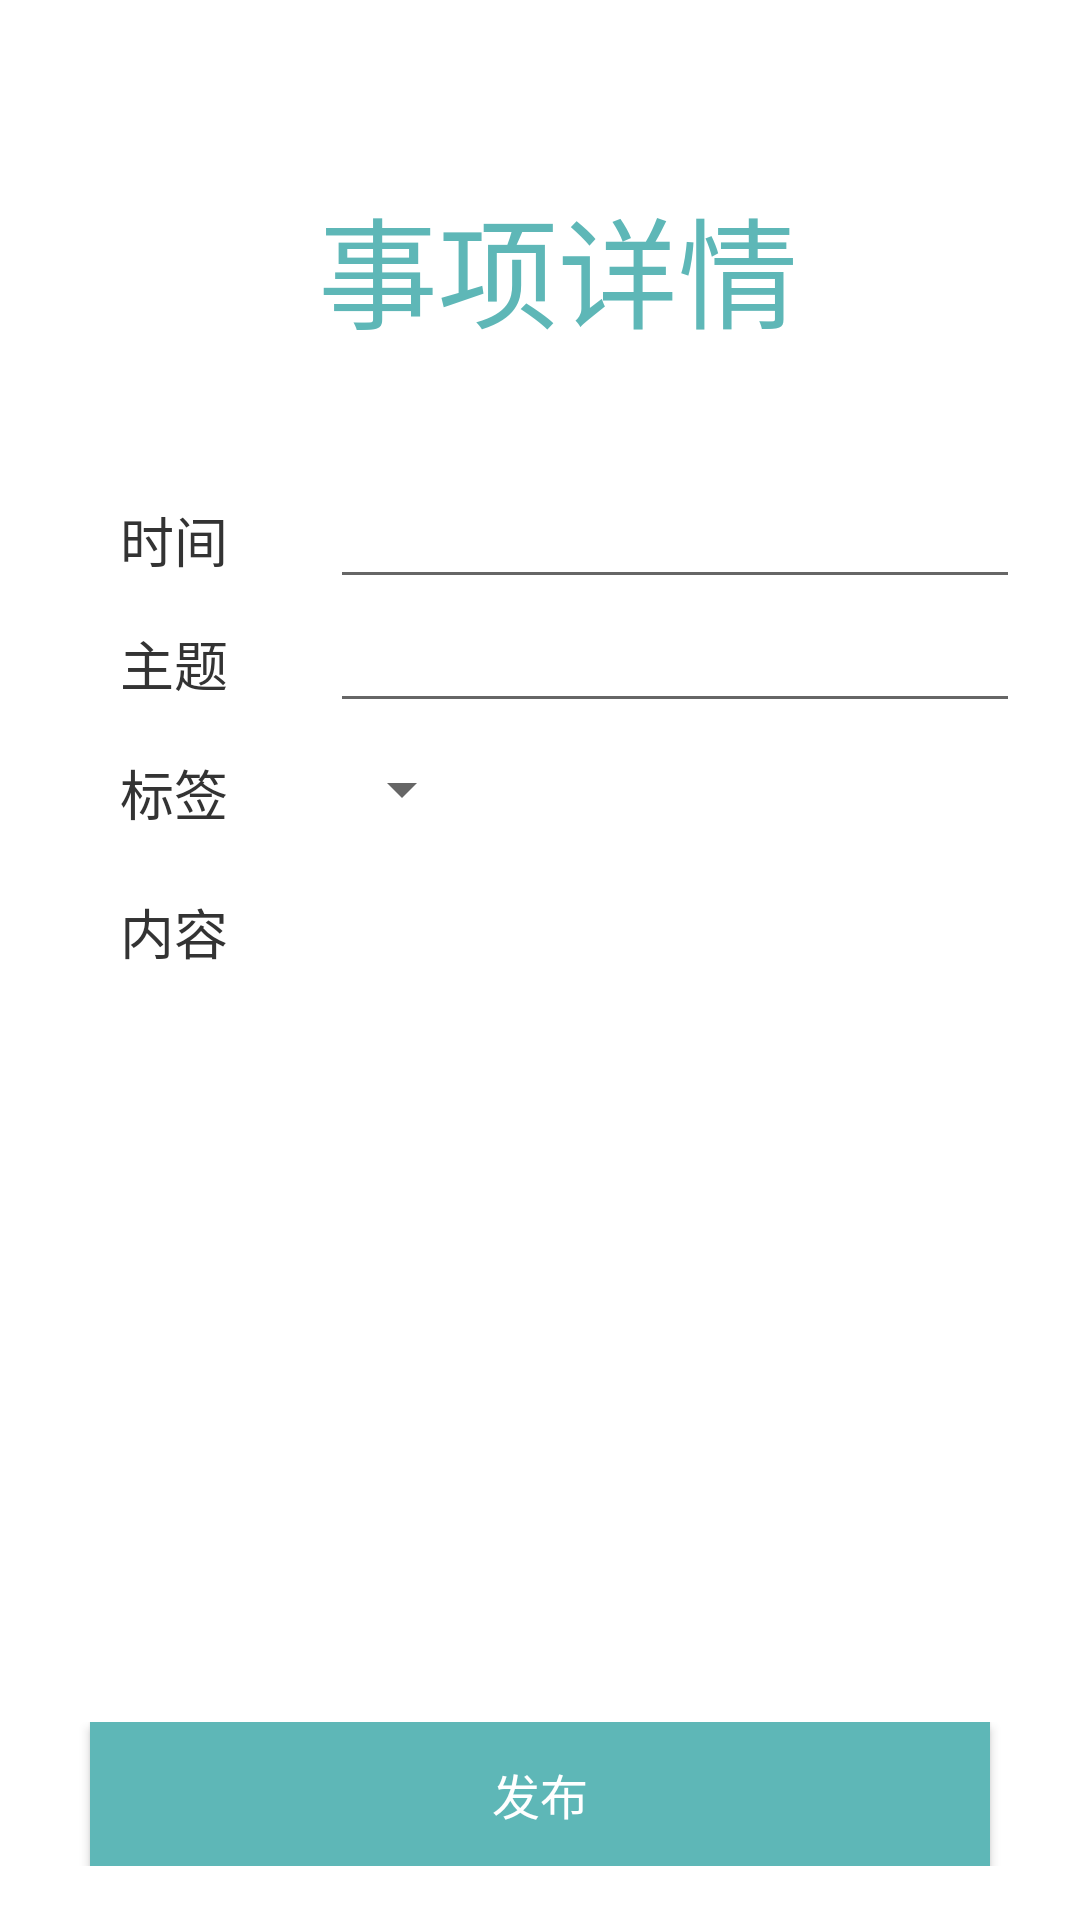

Write the Android layout XML for this screen, with the resource values it uses.
<!-- AndroidManifest.xml: application theme Theme.Memo_book -->
<!-- res/layout/activity_edit_page.xml -->
<?xml version="1.0" encoding="utf-8"?>

<layout>

    <LinearLayout xmlns:android="http://schemas.android.com/apk/res/android"
        xmlns:app="http://schemas.android.com/apk/res-auto"
        xmlns:tools="http://schemas.android.com/tools"
        android:layout_width="match_parent"
        android:layout_height="match_parent">

        <LinearLayout
            android:layout_width="match_parent"
            android:layout_height="wrap_content"
            android:layout_marginTop="60dp"
            android:orientation="vertical">

            <LinearLayout
                android:layout_width="match_parent"
                android:layout_height="wrap_content">

                <ImageButton
                    android:id="@+id/back"
                    android:layout_width="50dp"
                    android:layout_height="match_parent"
                    android:layout_marginLeft="32dp"
                    android:background="#00000000"
                    android:src="@drawable/back" />

                <TextView
                    style="@style/login_txt1"
                    android:layout_width="match_parent"
                    android:layout_height="wrap_content"
                    android:layout_marginRight="70dp"
                    android:text="@string/edit_title" />

            </LinearLayout>

            <LinearLayout
                android:layout_width="match_parent"
                android:layout_height="wrap_content"
                android:layout_marginTop="20dp"
                android:orientation="vertical">

                <LinearLayout
                    android:layout_width="match_parent"
                    android:layout_height="wrap_content"
                    android:layout_marginTop="20dp">

                    <TextView
                        style="@style/login_txt2"
                        android:layout_width="60dp"
                        android:layout_height="wrap_content"
                        android:text="@string/edit_time" />

                    <EditText
                        android:id="@+id/timer"
                        style="@style/login_edit"
                        android:layout_width="230dp"
                        android:layout_height="wrap_content"
                        android:inputType="time" />
                </LinearLayout>

                <LinearLayout
                    android:layout_width="match_parent"
                    android:layout_height="wrap_content">

                    <TextView
                        style="@style/login_txt2"
                        android:layout_width="60dp"
                        android:layout_height="wrap_content"
                        android:text="@string/edit_theme" />

                    <EditText
                        android:id="@+id/head"
                        style="@style/login_edit"
                        android:layout_width="230dp"
                        android:layout_height="wrap_content" />
                </LinearLayout>

                <LinearLayout
                    android:layout_width="match_parent"
                    android:layout_height="wrap_content"
                    android:layout_marginTop="10dp"
                    android:layout_marginBottom="10dp">

                    <TextView
                        style="@style/login_txt2"
                        android:layout_width="60dp"
                        android:layout_height="wrap_content"
                        android:text="@string/edit_label" />

                    <Spinner
                        android:id="@+id/style"
                        android:layout_width="wrap_content"
                        android:layout_height="wrap_content"
                        android:layout_marginLeft="10dp" />
                </LinearLayout>

                <LinearLayout
                    android:layout_width="match_parent"
                    android:layout_height="wrap_content"
                    android:layout_marginTop="10dp">

                    <TextView
                        style="@style/login_txt2"
                        android:layout_width="60dp"
                        android:layout_height="wrap_content"
                        android:text="@string/edit_info" />

                </LinearLayout>

                <LinearLayout
                    android:layout_width="match_parent"
                    android:layout_height="wrap_content"
                    android:layout_marginLeft="30dp"
                    android:layout_marginTop="10dp">

                    <EditText
                        android:id="@+id/body"
                        style="@style/login_edit"
                        android:layout_width="300dp"
                        android:layout_height="wrap_content"
                        android:background="@drawable/edit_background"
                        android:gravity="top"
                        android:inputType="textMultiLine"
                        android:minLines="5"
                        android:padding="6dp" />

                </LinearLayout>


                <LinearLayout
                    android:layout_width="match_parent"
                    android:layout_height="wrap_content"
                    android:layout_marginTop="120dp"
                    android:orientation="vertical">

                    <Button
                        android:id="@+id/add"
                        style="@style/login_button"
                        android:layout_width="match_parent"
                        android:layout_height="wrap_content"
                        android:layout_gravity="center"
                        android:background="#5eb7b7"
                        android:gravity="center"
                        android:text="@string/edit_update"
                        android:textColor="#fff" />
                </LinearLayout>
            </LinearLayout>

        </LinearLayout>

    </LinearLayout>

</layout>
<!-- resources referenced by this layout -->
<resources>
  <string name="edit_info">内容</string>
  <string name="edit_label">标签</string>
  <string name="edit_theme">主题</string>
  <string name="edit_time">时间</string>
  <string name="edit_title">事项详情</string>
  <string name="edit_update">发布</string>
  <style name="login_button">
          <item name="android:layout_marginRight">30dp</item>
          <item name="android:layout_marginLeft">30dp</item>
          <item name="android:layout_gravity">center</item>
          <item name="android:gravity">center</item>
          <item name="android:textSize">16dp</item>
      </style>
  <style name="login_edit">
          <item name="android:layout_marginLeft">10dp</item>
          <item name="android:width">240dp</item>
      </style>
  <style name="login_txt1">
          <item name="android:textSize">40dp</item>
          <item name="android:textColor">#5eb7b7</item>
          <item name="android:gravity">center</item>
      </style>
  <style name="login_txt2">
          <item name="android:textColor">#333333</item>
          <item name="android:textSize">18dp</item>
          <item name="android:layout_marginLeft">40dp</item>
      </style>
  <style name="Theme.Memo_book" parent="Theme.MaterialComponents.DayNight.DarkActionBar">
          
          <item name="colorPrimary">@color/purple_500</item>
          <item name="colorPrimaryVariant">@color/purple_700</item>
          <item name="colorOnPrimary">@color/white</item>
          
          <item name="colorSecondary">@color/teal_200</item>
          <item name="colorSecondaryVariant">@color/teal_700</item>
          <item name="colorOnSecondary">@color/black</item>
          
          <item name="android:statusBarColor">?attr/colorPrimaryVariant</item>
          
      </style>
  <color name="purple_500">#FF6200EE</color>
  <color name="purple_700">#FF3700B3</color>
  <color name="white">#FFFFFFFF</color>
  <color name="teal_200">#FF03DAC5</color>
  <color name="teal_700">#FF018786</color>
  <color name="black">#FF000000</color>
</resources>
